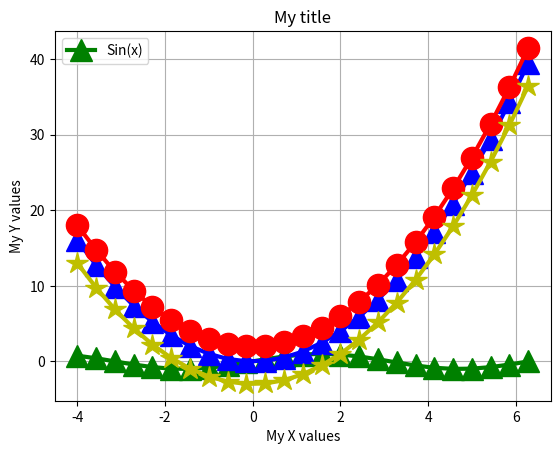

Source code (Python):
import matplotlib.pyplot as plt
import numpy as np
x = np.arange(-4,4,1)
x = np.linspace(-4,2*np.pi,25)
ysin = np.sin(x)
y = x*x
y2 = x*x + 2
y3 = np.square(x) - 3
plt.grid(True)
plt.xlabel('My X values')
plt.ylabel('My Y values')
plt.title('My title')
#plt.axis([0,5,-1,11])
plt.plot(x,ysin,'g-^',linewidth=3, markersize=16, label='Sin(x)')
plt.plot(x,y,'b-^',linewidth=3, markersize=16)
plt.plot(x,y2,'r-o',linewidth=3, markersize=16)
plt.plot(x,y3,'y-*',linewidth=3, markersize=16)
plt.legend() # not working?
plt.show()
